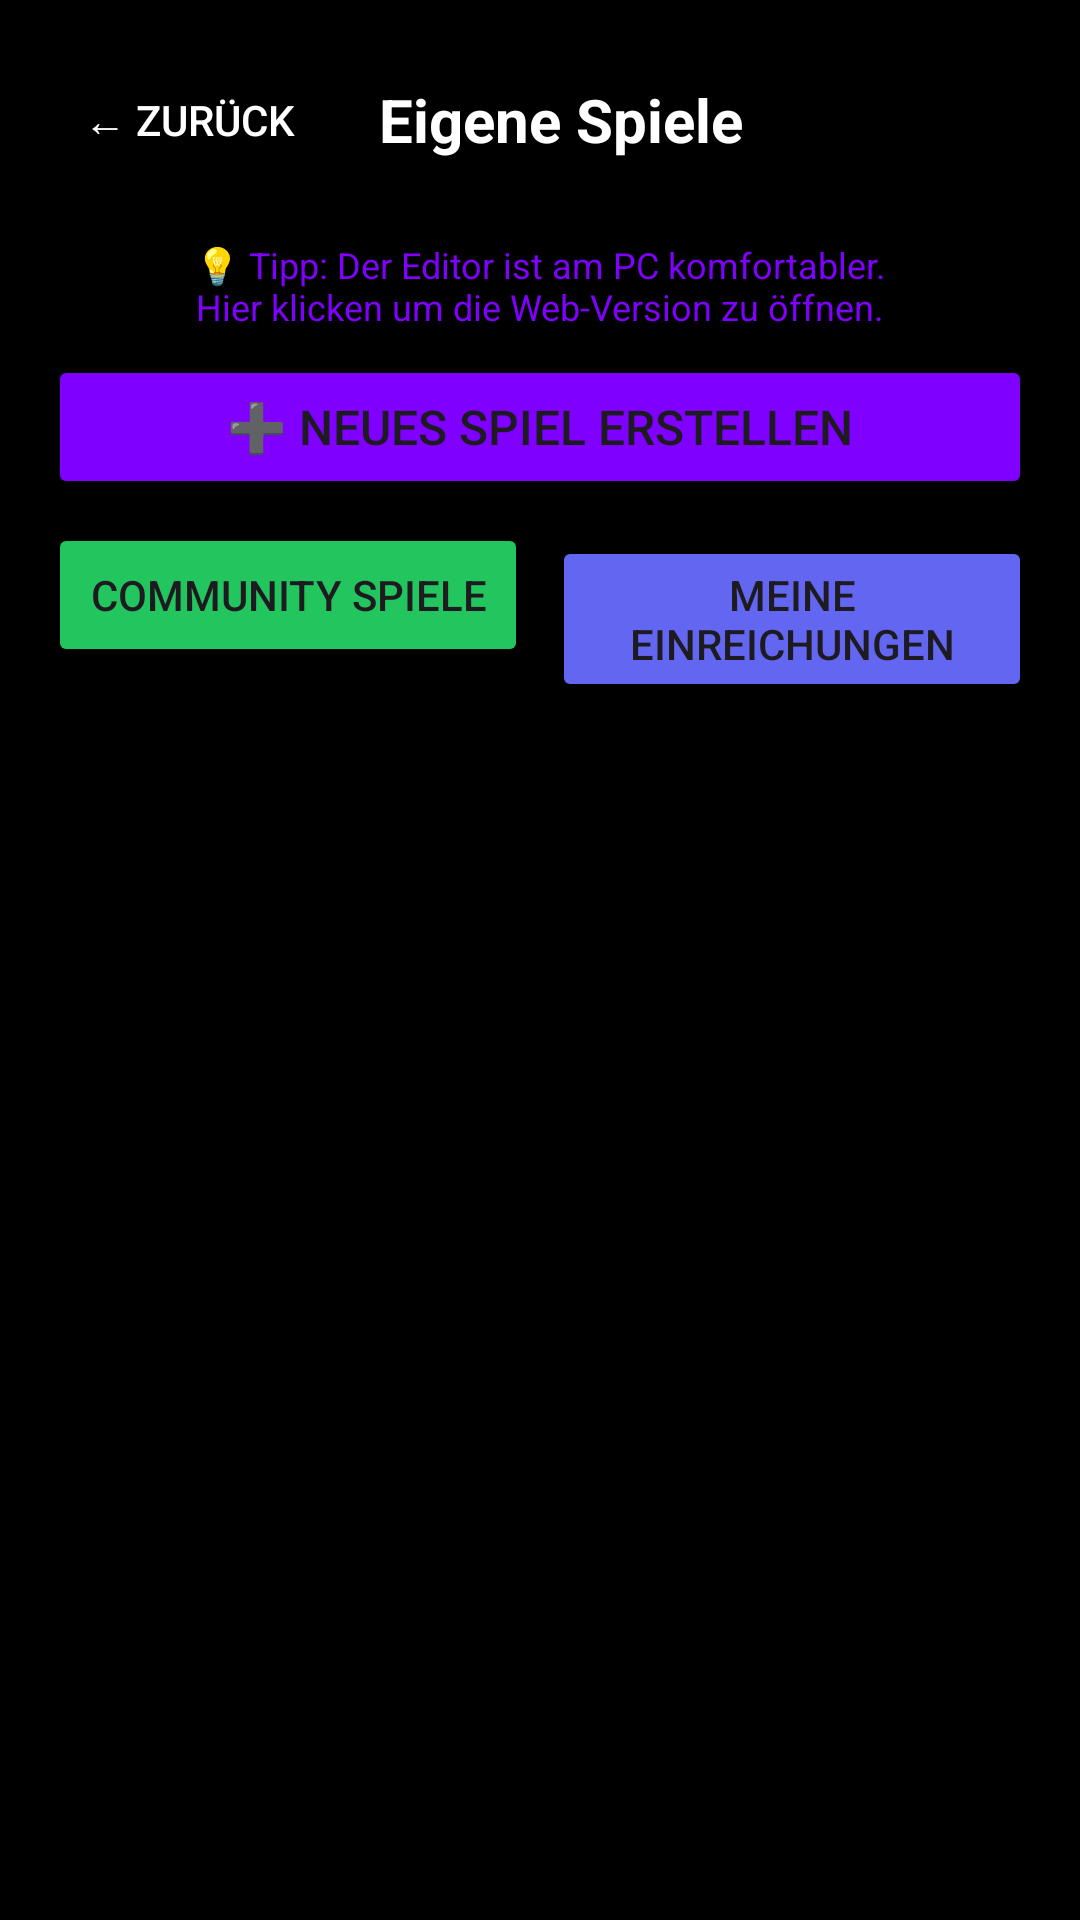

Reconstruct the res/layout file that produces this screen, plus the resources it refers to.
<!-- AndroidManifest.xml: application theme Theme.SortaSong -->
<!-- res/layout/activity_manage_custom_games.xml -->
<?xml version="1.0" encoding="utf-8"?>
<LinearLayout xmlns:android="http://schemas.android.com/apk/res/android"
    android:layout_width="match_parent"
    android:layout_height="match_parent"
    android:orientation="vertical"
    android:background="@color/black">

    
    <LinearLayout
        android:layout_width="match_parent"
        android:layout_height="wrap_content"
        android:orientation="horizontal"
        android:gravity="center_vertical"
        android:padding="16dp">

        <Button
            android:id="@+id/backButton"
            android:layout_width="wrap_content"
            android:layout_height="wrap_content"
            android:text="@string/manage_games_back"
            android:backgroundTint="@android:color/transparent"
            android:textColor="@android:color/white" />

        <TextView
            android:layout_width="0dp"
            android:layout_height="wrap_content"
            android:layout_weight="1"
            android:text="@string/manage_games_title"
            android:textColor="@android:color/white"
            android:textSize="20sp"
            android:textStyle="bold"
            android:gravity="center" />

        <View
            android:layout_width="80dp"
            android:layout_height="1dp" />
    </LinearLayout>

    
    <TextView
        android:id="@+id/pcEditorLink"
        android:layout_width="match_parent"
        android:layout_height="wrap_content"
        android:text="@string/manage_games_pc_editor_hint"
        android:textColor="@color/sortasong_primary"
        android:textSize="12sp"
        android:gravity="center"
        android:paddingHorizontal="16dp"
        android:paddingBottom="8dp"
        android:clickable="true"
        android:focusable="true" />

    
    <Button
        android:id="@+id/createButton"
        android:layout_width="match_parent"
        android:layout_height="wrap_content"
        android:layout_marginHorizontal="16dp"
        android:text="@string/manage_games_create"
        android:textSize="16sp"
        android:backgroundTint="@color/sortasong_primary"
        android:layout_marginBottom="8dp" />

    
    <LinearLayout
        android:layout_width="match_parent"
        android:layout_height="wrap_content"
        android:orientation="horizontal"
        android:layout_marginHorizontal="16dp"
        android:layout_marginBottom="16dp">

        <Button
            android:id="@+id/browseCommunityButton"
            android:layout_width="0dp"
            android:layout_height="wrap_content"
            android:layout_weight="1"
            android:text="@string/browse_community_title"
            android:textSize="14sp"
            android:backgroundTint="#22c55e"
            android:layout_marginEnd="8dp" />

        <Button
            android:id="@+id/mySubmissionsButton"
            android:layout_width="0dp"
            android:layout_height="wrap_content"
            android:layout_weight="1"
            android:text="@string/my_submissions_title"
            android:textSize="14sp"
            android:backgroundTint="#6366f1" />
    </LinearLayout>

    
    <androidx.recyclerview.widget.RecyclerView
        android:id="@+id/gamesRecyclerView"
        android:layout_width="match_parent"
        android:layout_height="0dp"
        android:layout_weight="1"
        android:paddingHorizontal="16dp" />

    
    <TextView
        android:id="@+id/emptyStateText"
        android:layout_width="match_parent"
        android:layout_height="0dp"
        android:layout_weight="1"
        android:gravity="center"
        android:text="@string/manage_games_no_games"
        android:textColor="@android:color/darker_gray"
        android:textSize="16sp"
        android:visibility="gone" />

</LinearLayout>
<!-- resources referenced by this layout -->
<resources>
  <color name="black">#FF000000</color>
  <color name="sortasong_primary">#7F00FF</color>
  <string name="browse_community_title">Community Spiele</string>
  <string name="manage_games_back">← Zurück</string>
  <string name="manage_games_create">➕ Neues Spiel erstellen</string>
  <string name="manage_games_no_games">Noch keine eigenen Spiele.\nErstelle dein erstes Spiel!</string>
  <string name="manage_games_pc_editor_hint">💡 Tipp: Der Editor ist am PC komfortabler.\nHier klicken um die Web-Version zu öffnen.</string>
  <string name="manage_games_title">Eigene Spiele</string>
  <string name="my_submissions_title">Meine Einreichungen</string>
  <style name="Theme.SortaSong" parent="Base.Theme.SortaSong" />
  <style name="Base.Theme.SortaSong" parent="Theme.Material3.DayNight.NoActionBar">
          
          
      </style>
</resources>
